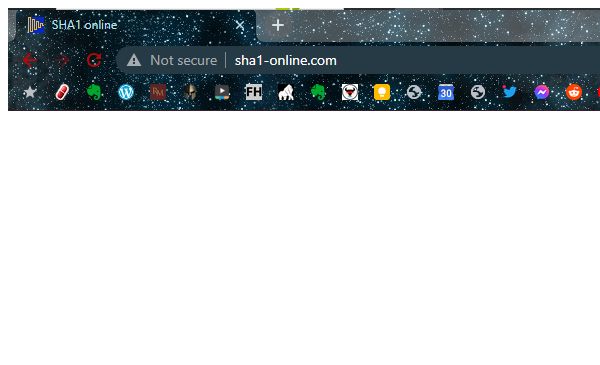
Task: Robotic Enterprise Framework1
Workflow: SHA1Online_ProcessHash

Step 1: Attach Browser - SHA1Online in window 'SHA1 online' (chrome.exe)

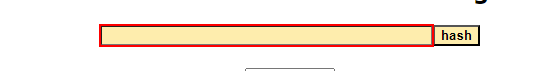
Step 2: type [in_HashFormula] into the text box

Step 3: click on the text box 'hash' (no picture)

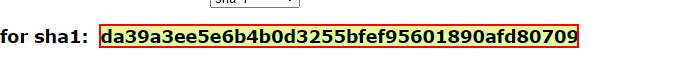
Step 4: get-text from the element in window 'SHA1 online' (chrome.exe)
